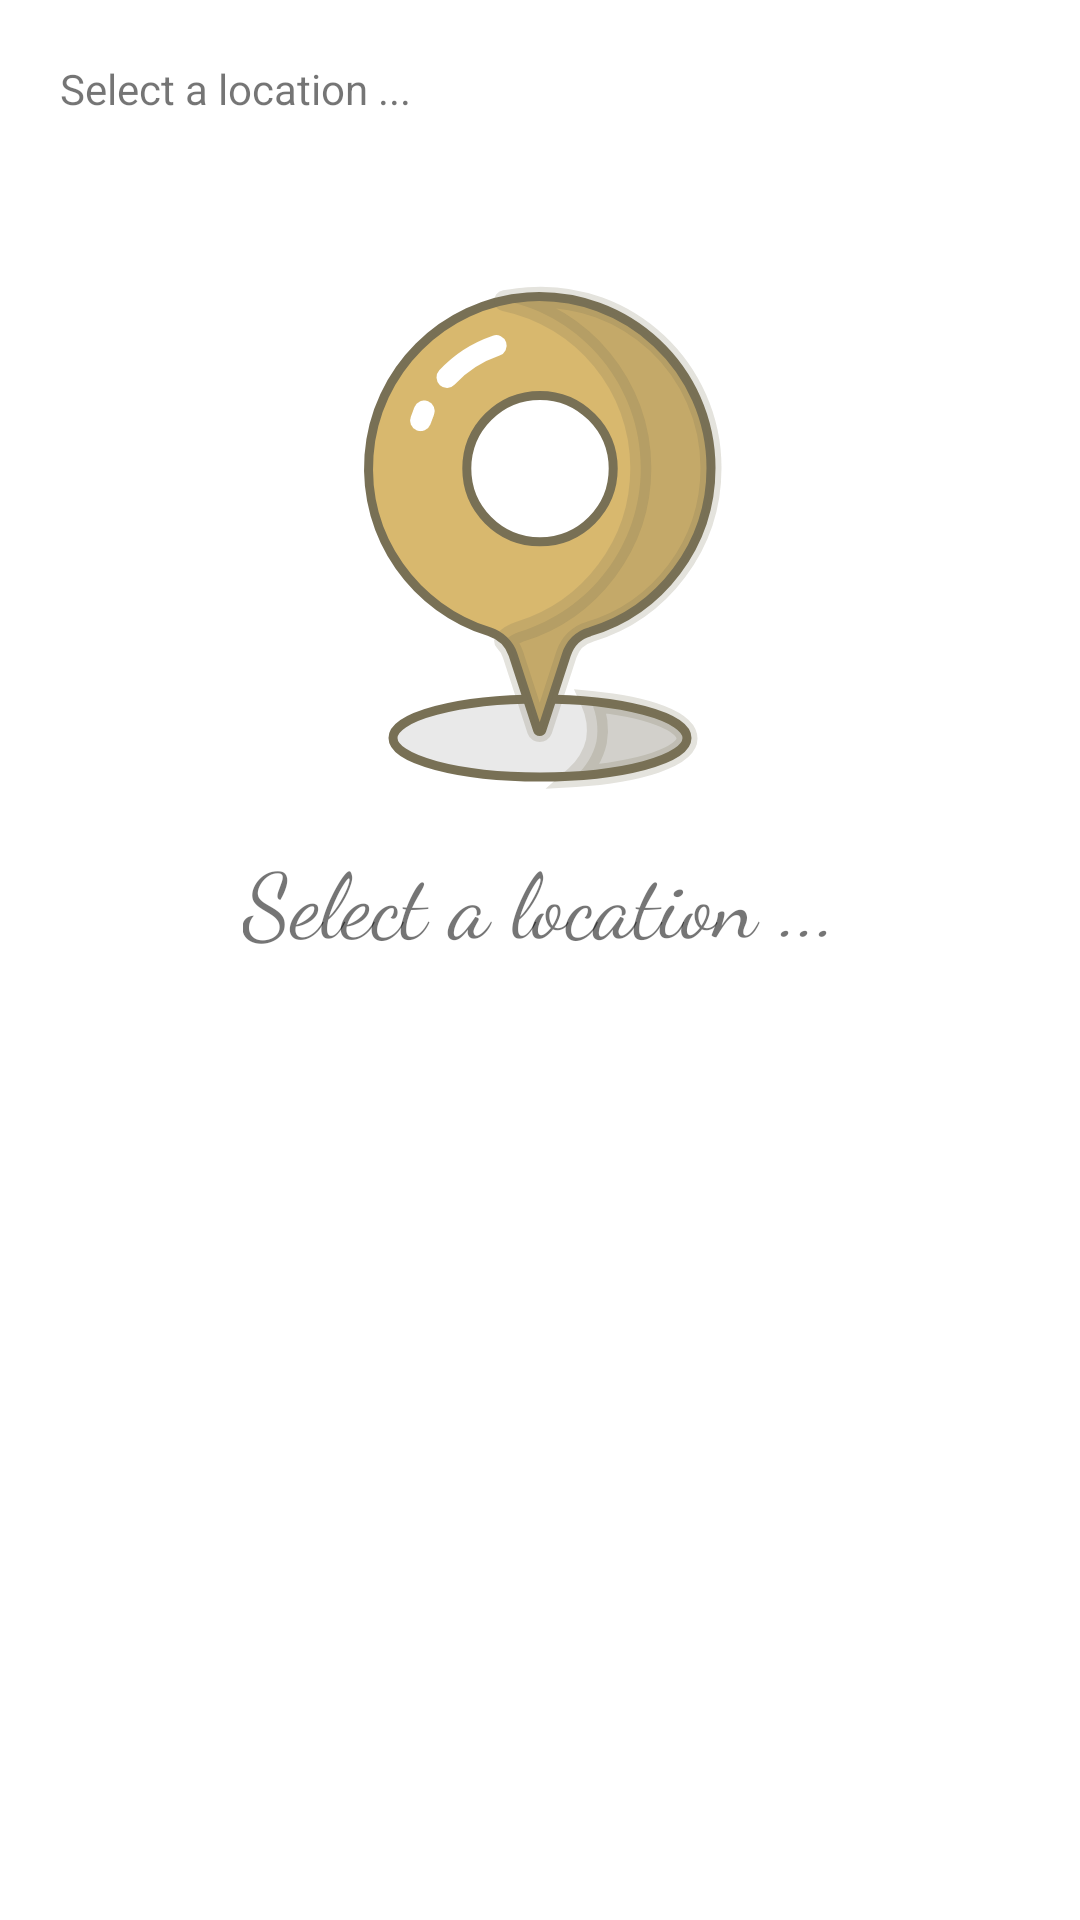

Android layout source for this screen:
<!-- AndroidManifest.xml: application theme Theme.WeatherForecast -->
<!-- res/layout/fragment_weather.xml -->
<?xml version="1.0" encoding="utf-8"?>
<LinearLayout xmlns:android="http://schemas.android.com/apk/res/android"
    xmlns:app="http://schemas.android.com/apk/res-auto"
    xmlns:tools="http://schemas.android.com/tools"
    android:layout_width="match_parent"
    android:layout_height="match_parent"
    android:orientation="vertical"
    android:padding="20dp"
    tools:context=".ui.WeatherFragment">

    <GridLayout
        android:id="@+id/select_location_button"
        android:layout_width="match_parent"
        android:layout_height="wrap_content"
        android:columnCount="3"
        android:rowCount="1">

        <ImageView
            android:id="@+id/expansion_icon"
            android:layout_width="wrap_content"
            android:layout_height="wrap_content"
            android:src="@drawable/ic_baseline_keyboard_arrow_right_24" />

        <TextView android:layout_width="wrap_content"
            android:layout_height="wrap_content"
            android:text="@string/select_location"
            android:layout_columnWeight="1"
            android:layout_gravity="center_vertical"/>
    </GridLayout>

    <LinearLayout
        android:id="@+id/expanded_input"
        android:layout_width="match_parent"
        android:layout_height="wrap_content"
        android:orientation="vertical"
        android:visibility="gone"
        android:animateLayoutChanges="true"
        android:paddingTop="15dp"
        android:paddingHorizontal="15dp">

        <RadioGroup
            android:id="@+id/location_type_radio_group"
            android:layout_width="match_parent"
            android:layout_height="wrap_content"
            android:checkedButton="@id/address_type"
            android:orientation="horizontal">

            <RadioButton
                android:id="@+id/address_type"
                android:layout_width="match_parent"
                android:layout_height="wrap_content"
                android:layout_marginHorizontal="5dp"
                android:layout_weight="2"
                android:fontFamily="sans-serif-condensed"
                android:text="@string/address"
                android:textSize="13sp" />

            <RadioButton
                android:id="@+id/coordinate_type"
                android:layout_width="match_parent"
                android:layout_height="wrap_content"
                android:layout_marginHorizontal="5dp"
                android:layout_weight="1.5"
                android:fontFamily="sans-serif-condensed"
                android:text="@string/coordinates"
                android:textSize="13sp" />
        </RadioGroup>

        <EditText
            android:id="@+id/address_input_view"
            android:layout_width="match_parent"
            android:layout_height="wrap_content"
            android:layout_marginHorizontal="10dp"
            android:layout_marginVertical="5dp"
            android:fontFamily="sans-serif-condensed"
            android:hint="@string/address_hint"
            android:paddingHorizontal="5dp"
            android:textSize="15sp" />

        <LinearLayout
            android:id="@+id/coordinate_input_holder"
            android:layout_width="match_parent"
            android:layout_height="wrap_content"
            android:layout_marginHorizontal="60dp"
            android:layout_marginVertical="5dp"
            android:visibility="gone">

            <EditText
                android:id="@+id/latitude"
                android:layout_width="wrap_content"
                android:layout_height="wrap_content"
                android:layout_marginEnd="10dp"
                android:layout_weight="1"
                android:autofillHints="32.4279"
                android:ems="10"
                android:hint="@string/latitude"
                android:inputType="numberSigned"
                android:textSize="14sp" />

            <EditText
                android:id="@+id/longitude"
                android:layout_width="wrap_content"
                android:layout_height="wrap_content"
                android:layout_weight="1"
                android:autofillHints="53.6880"
                android:ems="10"
                android:hint="@string/longitude"
                android:inputType="numberSigned"
                android:textSize="14sp" />
        </LinearLayout>
    </LinearLayout>

    <include layout="@layout/select_location_card"
        android:id="@+id/select_location_layout" />

    <include layout="@layout/current_weather_card"
        android:id="@+id/current_weather_layout"
        android:visibility="gone"/>

    <TextView
        android:layout_width="wrap_content"
        android:layout_height="wrap_content"
        android:layout_marginBottom="20dp"
        android:fontFamily="sans-serif-condensed"
        android:paddingHorizontal="10dp"
        android:text="@string/daily_forecast_title"
        android:textStyle="bold"
        android:id="@+id/daily_forecast_title"
        android:visibility="gone" />

    <com.google.android.material.card.MaterialCardView
        android:layout_width="match_parent"
        android:layout_height="wrap_content"
        android:layout_margin="10dp"
        app:cardElevation="5dp"
        app:strokeWidth="1dp"
        android:id="@+id/daily_forecast_card_view"
        android:visibility="gone" >

        <androidx.recyclerview.widget.RecyclerView
            android:id="@+id/daily_forecast_recyclerview"
            android:layout_width="match_parent"
            android:layout_height="wrap_content"
            android:layout_marginHorizontal="10dp"
            android:paddingVertical="5dp" />
    </com.google.android.material.card.MaterialCardView>
</LinearLayout>
<!-- res/layout/select_location_card.xml (included above) -->
<?xml version="1.0" encoding="utf-8"?>
<androidx.appcompat.widget.LinearLayoutCompat xmlns:android="http://schemas.android.com/apk/res/android"
    android:layout_width="match_parent"
    android:layout_height="match_parent"
    android:gravity="center_horizontal"
    android:orientation="vertical"
    android:paddingTop="40dp">

    <ImageView
        android:id="@+id/current_weather_icon"
        android:layout_width="wrap_content"
        android:layout_height="wrap_content"
        android:minWidth="200dp"
        android:minHeight="200dp"
        android:scaleType="centerCrop"
        android:src="@drawable/ic_location_1_1s_200px"
        android:alpha="0.7" />

    <TextView
        android:id="@+id/current_weather_description"
        android:layout_width="wrap_content"
        android:layout_height="wrap_content"
        android:fontFamily="cursive"
        android:text="@string/select_location"
        android:textSize="30sp" />
</androidx.appcompat.widget.LinearLayoutCompat>
<!-- res/layout/current_weather_card.xml (included above) -->
<?xml version="1.0" encoding="utf-8"?>
<androidx.appcompat.widget.LinearLayoutCompat xmlns:android="http://schemas.android.com/apk/res/android"
    android:layout_width="match_parent"
    android:layout_height="match_parent"
    xmlns:app="http://schemas.android.com/apk/res-auto"
    android:orientation="vertical"
    android:gravity="center_horizontal">

    <ImageView
        android:id="@+id/current_weather_icon"
        android:layout_width="wrap_content"
        android:layout_height="wrap_content"
        android:minHeight="200dp"
        android:minWidth="200dp"
        android:src="@drawable/ic__01d_2x"
        android:scaleType="centerCrop"/>

    <TextView
        android:id="@+id/current_weather_description"
        android:layout_width="wrap_content"
        android:layout_height="wrap_content"
        android:text="Partially cloudy"
        android:fontFamily="cursive"
        android:textSize="30sp"/>

    <TextView
        android:id="@+id/current_weather_temp"
        android:layout_width="wrap_content"
        android:layout_height="wrap_content"
        android:text="13ºc"
        android:fontFamily="cursive"
        android:textSize="90sp"/>

    <LinearLayout
        android:layout_width="wrap_content"
        android:layout_height="wrap_content">
        <ImageView
            android:layout_width="wrap_content"
            android:layout_height="wrap_content"
            android:src="@drawable/ic_baseline_navigation_24"/>
        <TextView
            android:id="@+id/current_weather_max_temp"
            android:layout_width="wrap_content"
            android:layout_height="wrap_content"
            android:text="26º"
            android:fontFamily="cursive"
            android:textSize="20sp"/>

        <ImageView
            android:layout_width="wrap_content"
            android:layout_height="wrap_content"
            android:src="@drawable/ic_baseline_navigation_24"
            android:rotation="180"/>
        <TextView
            android:id="@+id/current_weather_min_temp"
            android:layout_width="wrap_content"
            android:layout_height="wrap_content"
            android:text="12º"
            android:fontFamily="cursive"
            android:textSize="20sp" />
    </LinearLayout>

    <com.google.android.material.card.MaterialCardView
        android:layout_height="wrap_content"
        android:layout_width="match_parent"
        android:layout_marginHorizontal="10dp"
        app:strokeWidth="1dp"
        app:cardElevation="5dp"
        android:layout_marginVertical="40dp">

        <LinearLayout
            android:layout_width="match_parent"
            android:layout_height="wrap_content"
            android:paddingVertical="10dp">
        <LinearLayout
            android:layout_width="wrap_content"
            android:layout_height="wrap_content"
            android:orientation="vertical"
            android:gravity="center"
            android:layout_weight="1">
            <TextView
                android:layout_width="wrap_content"
                android:layout_height="wrap_content"
                android:text="@string/real_feel_title"
                android:fontFamily="sans-serif-condensed" />

            <TextView
                android:id="@+id/current_weather_real_feel"
                android:layout_width="wrap_content"
                android:layout_height="wrap_content"
                android:text="11º"
                android:fontFamily="sans-serif-condensed"  />
        </LinearLayout>
        <LinearLayout
            android:layout_width="wrap_content"
            android:layout_height="wrap_content"
            android:orientation="vertical"
            android:gravity="center"
            android:layout_weight="1">
            <TextView
                android:layout_width="wrap_content"
                android:layout_height="wrap_content"
                android:text="@string/humidity_title"
                android:fontFamily="sans-serif-condensed" />

            <TextView
                android:id="@+id/current_weather_humidity"
                android:layout_width="wrap_content"
                android:layout_height="wrap_content"
                android:text="76%"
                android:fontFamily="sans-serif-condensed"  />
        </LinearLayout>
        <LinearLayout
            android:layout_width="wrap_content"
            android:layout_height="wrap_content"
            android:orientation="vertical"
            android:gravity="center"
            android:layout_weight="1">
            <TextView
                android:layout_width="wrap_content"
                android:layout_height="wrap_content"
                android:text="@string/wind_title"
                android:fontFamily="sans-serif-condensed"  />

            <TextView
                android:id="@+id/current_weather_wind"
                android:layout_width="wrap_content"
                android:layout_height="wrap_content"
                android:text="WSE, 6.9 mp/h"
                android:fontFamily="sans-serif-condensed" />
        </LinearLayout>
        </LinearLayout>
    </com.google.android.material.card.MaterialCardView>
</androidx.appcompat.widget.LinearLayoutCompat>
<!-- resources referenced by this layout -->
<resources>
  <!-- drawable ic__01d_2x (drawable) -->
  <vector xmlns:android="http://schemas.android.com/apk/res/android"
      android:width="100dp"
      android:height="100dp"
      android:viewportWidth="100"
      android:viewportHeight="100">
    <path
        android:pathData="M43.5,25.5C68.031,24.86 77.864,36.526 73,60.5C66.379,72.716 56.212,77.216 42.5,74C25.927,65.952 21.427,53.452 29,36.5C32.881,31.436 37.715,27.769 43.5,25.5Z"
        android:strokeAlpha="0.961"
        android:fillColor="@color/gold"
        android:fillAlpha="0.961"/>
  </vector>
  <!-- drawable ic_location_1_1s_200px: vector/xml drawable (drawable, 2095 chars, omitted) -->
  <string name="address">Address</string>
  <string name="address_hint">Enter address …</string>
  <string name="coordinates">Geographical Coordinates</string>
  <string name="daily_forecast_title">Daily Forecast</string>
  <string name="humidity_title">Humidity</string>
  <string name="latitude">Latitude</string>
  <string name="longitude">Longitude</string>
  <string name="real_feel_title">Real Feel</string>
  <string name="select_location">Select a location ...</string>
  <string name="wind_title">Wind</string>
  <style name="Theme.WeatherForecast" parent="Theme.MaterialComponents.DayNight.DarkActionBar">
          
          <item name="colorPrimary">@color/gold</item>
          <item name="colorPrimaryVariant">@color/dark_gold</item>
          <item name="colorOnPrimary">@color/white</item>
          
          <item name="colorSecondary">@color/orange</item>
          <item name="colorSecondaryVariant">@color/brick</item>
          <item name="colorOnSecondary">@color/black</item>
          
          <item name="android:statusBarColor" tools:targetApi="l">?attr/colorPrimaryVariant</item>
          
      </style>
  <color name="gold">#c89a31</color>
  <color name="dark_gold">#3E330D</color>
  <color name="white">#FFFFFFFF</color>
  <color name="orange">#919174</color>
  <color name="brick">#474747</color>
  <color name="black">#FF000000</color>
</resources>
